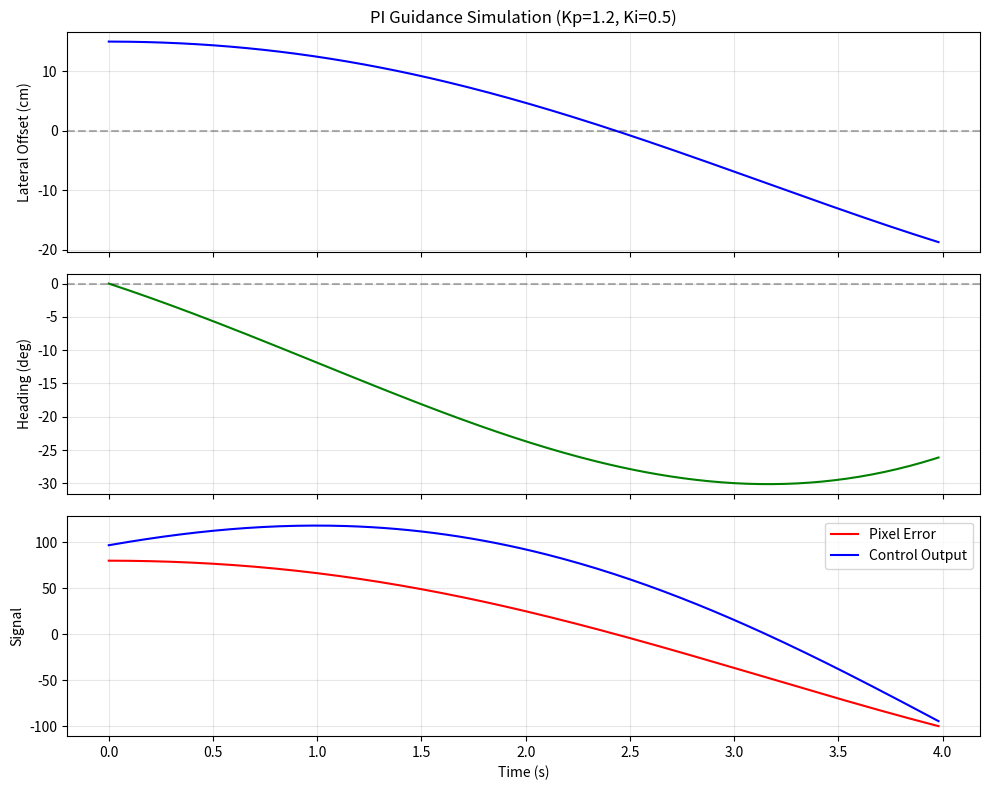

The script that saved this image:
#!/usr/bin/env python3
"""Differential drive kinematic simulation for lateral centering.

This module simulates the PI guidance control for a differential-drive robot
tracking a target (ball) using camera-based lateral error feedback. The camera
provides lateral pixel error proportional to heading error under small-angle
approximation.

The simulation models:
    - Robot state: lateral offset (y) and heading (theta)
    - PI controller: proportional + integral action on pixel error
    - Differential steering: heading rate proportional to control output

Example usage:
    python kinematics_sim.py --kp 1.2 --ki 0.5 --duration 4.0
    python kinematics_sim.py --initial-offset 0.2 --no-plot
"""
from __future__ import annotations

import argparse
import sys
from dataclasses import dataclass
from typing import NamedTuple

import numpy as np

try:
    import matplotlib.pyplot as plt
    _HAS_MATPLOTLIB = True
except ImportError:
    _HAS_MATPLOTLIB = False


class SimulationResult(NamedTuple):
    """Results from a kinematic simulation run."""
    time: np.ndarray
    lateral_offset: np.ndarray
    heading: np.ndarray
    pixel_error: np.ndarray
    control_output: np.ndarray


@dataclass
class SimulationConfig:
    """Configuration parameters for the kinematic simulation.
    
    Attributes:
        kp: Proportional gain for PI controller.
        ki: Integral gain for PI controller (0 for pure P control).
        sample_time: Control loop sample time in seconds.
        duration: Total simulation duration in seconds.
        forward_speed: Constant forward speed in m/s.
        fov_scale: Camera field-of-view scale (pixels per radian).
        detection_distance: Typical detection distance for pixel mapping in meters.
        initial_offset: Initial lateral offset from target in meters.
        initial_heading: Initial heading angle in radians.
    """
    kp: float = 1.2
    ki: float = 0.5
    sample_time: float = 0.02
    duration: float = 4.0
    forward_speed: float = 0.25
    fov_scale: float = 320 / 0.6  # pixels per radian
    detection_distance: float = 0.6
    initial_offset: float = 0.15
    initial_heading: float = 0.0


def run_simulation(config: SimulationConfig) -> SimulationResult:
    """Run the kinematic simulation with PI guidance control.
    
    Simulates a differential-drive robot approaching a target using
    vision-based lateral error feedback and PI control.
    
    Args:
        config: Simulation configuration parameters.
        
    Returns:
        SimulationResult containing time series of all state variables.
    """
    steps = int(config.duration / config.sample_time)
    
    # Pre-allocate arrays for results
    time_arr = np.arange(steps) * config.sample_time
    y_arr = np.zeros(steps)
    theta_arr = np.zeros(steps)
    error_arr = np.zeros(steps)
    control_arr = np.zeros(steps)
    
    # Initialize state
    y = config.initial_offset
    theta = config.initial_heading
    error_integral = 0.0
    
    # Pixel mapping constant
    pixel_per_meter = 320 / config.detection_distance
    
    for k in range(steps):
        # Camera model: pixel error from lateral offset
        # Assumes small-angle approximation at detection distance
        pixel_error = y * pixel_per_meter
        
        # PI control law
        error_integral += pixel_error * config.sample_time
        control = config.kp * pixel_error + config.ki * error_integral
        
        # Store results
        y_arr[k] = y
        theta_arr[k] = theta
        error_arr[k] = pixel_error
        control_arr[k] = control
        
        # State update
        # Differential steering: control maps to heading rate
        theta += (-control / config.fov_scale) * config.sample_time
        # Lateral motion: y += v * sin(theta) * dt
        y += config.forward_speed * np.sin(theta) * config.sample_time
    
    return SimulationResult(
        time=time_arr,
        lateral_offset=y_arr,
        heading=theta_arr,
        pixel_error=error_arr,
        control_output=control_arr
    )


def plot_results(result: SimulationResult, config: SimulationConfig) -> None:
    """Plot the simulation results.
    
    Args:
        result: Simulation result to plot.
        config: Configuration used (for annotation).
    """
    if not _HAS_MATPLOTLIB:
        print("Warning: matplotlib not available, skipping plot", file=sys.stderr)
        return
    
    fig, axes = plt.subplots(3, 1, sharex=True, figsize=(10, 8))
    
    # Lateral offset
    axes[0].plot(result.time, result.lateral_offset * 100, 'b-', linewidth=1.5)
    axes[0].axhline(0, color='k', linestyle='--', alpha=0.3)
    axes[0].set_ylabel('Lateral Offset (cm)')
    axes[0].set_title(f'PI Guidance Simulation (Kp={config.kp}, Ki={config.ki})')
    axes[0].grid(True, alpha=0.3)
    
    # Heading
    axes[1].plot(result.time, np.degrees(result.heading), 'g-', linewidth=1.5)
    axes[1].axhline(0, color='k', linestyle='--', alpha=0.3)
    axes[1].set_ylabel('Heading (deg)')
    axes[1].grid(True, alpha=0.3)
    
    # Control signals
    axes[2].plot(result.time, result.pixel_error, 'r-', label='Pixel Error', linewidth=1.5)
    axes[2].plot(result.time, result.control_output, 'b-', label='Control Output', linewidth=1.5)
    axes[2].set_xlabel('Time (s)')
    axes[2].set_ylabel('Signal')
    axes[2].legend(loc='upper right')
    axes[2].grid(True, alpha=0.3)
    
    plt.tight_layout()
    plt.show()


def print_summary(result: SimulationResult) -> None:
    """Print a summary of the simulation results.
    
    Args:
        result: Simulation result to summarize.
    """
    final_offset_cm = result.lateral_offset[-1] * 100
    final_heading_deg = np.degrees(result.heading[-1])
    max_offset_cm = np.max(np.abs(result.lateral_offset)) * 100
    
    print("=" * 50)
    print("Simulation Summary")
    print("=" * 50)
    print(f"Final lateral offset:  {final_offset_cm:+.2f} cm")
    print(f"Final heading:         {final_heading_deg:+.2f} deg")
    print(f"Max lateral offset:    {max_offset_cm:.2f} cm")
    print(f"Steady-state error:    {abs(final_offset_cm):.2f} cm")
    print("=" * 50)


def parse_args() -> argparse.Namespace:
    """Parse command-line arguments.
    
    Returns:
        Parsed arguments namespace.
    """
    parser = argparse.ArgumentParser(
        description="Differential drive kinematic simulation with PI guidance control.",
        formatter_class=argparse.ArgumentDefaultsHelpFormatter
    )
    parser.add_argument(
        "--kp", type=float, default=1.2,
        help="Proportional gain"
    )
    parser.add_argument(
        "--ki", type=float, default=0.5,
        help="Integral gain (0 for pure P control)"
    )
    parser.add_argument(
        "--duration", "-t", type=float, default=4.0,
        help="Simulation duration in seconds"
    )
    parser.add_argument(
        "--sample-time", "-s", type=float, default=0.02,
        help="Sample time in seconds"
    )
    parser.add_argument(
        "--initial-offset", "-y", type=float, default=0.15,
        help="Initial lateral offset in meters"
    )
    parser.add_argument(
        "--forward-speed", "-v", type=float, default=0.25,
        help="Forward speed in m/s"
    )
    parser.add_argument(
        "--no-plot", action="store_true",
        help="Disable plotting (text output only)"
    )
    return parser.parse_args()


def main() -> int:
    """Main entry point for the simulation.
    
    Returns:
        Exit code (0 for success).
    """
    args = parse_args()
    
    config = SimulationConfig(
        kp=args.kp,
        ki=args.ki,
        duration=args.duration,
        sample_time=args.sample_time,
        initial_offset=args.initial_offset,
        forward_speed=args.forward_speed,
    )
    
    print(f"Running simulation: Kp={config.kp}, Ki={config.ki}, "
          f"duration={config.duration}s, y0={config.initial_offset}m")
    
    result = run_simulation(config)
    print_summary(result)
    
    if not args.no_plot:
        plot_results(result, config)
    
    return 0


if __name__ == "__main__":
    sys.exit(main())
